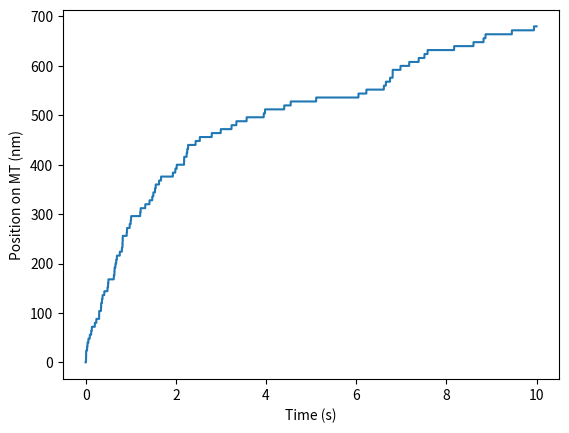

Python code for this plot:
import matplotlib.pyplot as plt
import numpy as np
from random import uniform

# Creation of the matrices

Nt = 100000*10 # Number of timepoints
x = np.zeros(Nt) # Matrix with positions of the motor on the MT 
t = np.zeros(Nt) # Matrix with timepoints
s = np.zeros(Nt) # Matrix with kinesin head description (1: kinesin binding an ATP molecule
                                                    #    0: kinesin without ATP bound)

# Variables 

delta_t = 1e-5 # length of a time step
step = 8e-9 # taking 8-nm steps
Ktrap = 7e-6 # optical trap stiffness
F0 = 0.7e-11 # stalling force
Kcat0 = 55 # load-dependent rate constant
kB = 1.38064852e-23 # boltzmann constant
T = 300 # temperature (Kelvin)
alpha = 0.3 
Kon = 2e6 # rate constants for binding
ATP = 5e-3 # ATP concentration
Pon = Kon*ATP*delta_t # probability of binding ATP

# Kinesin movement

for i in range (0, Nt-1):
    F = Ktrap*x[i] # load
    Pcat = (Kcat0*np.exp((-alpha*F*step)/(kB*T))) * delta_t # probability of catalysis of ATP

    t[i+1] = t[i] + delta_t

    # Binding/Unbinding ATP 
    p = uniform(0, 1)

    if s[i] == 0:
        s[i+1] = 1 if p <= Pon else 0 # Binding ATP with Pon probability
        x[i+1] = x[i] # MT doesn't move
    else:
        if p <= Pcat: # Hydrolisis takes place with probability Pcat
            epsilon = 1-(F/F0)**2
            p = uniform(0, 1)
            x[i+1] = x[i] + step if p <= epsilon else x[i] # Kinesis takes a step on the MT with probability epsilon
            s[i+1] = 0
        else: # Otherwise, stays at the same place
            s[i+1] = s[i]
            x[i+1] = x[i]


plt.plot(t,x*1e9)
plt.xlabel('Time (s)')
plt.ylabel('Position on MT (nm)')
plt.show()
